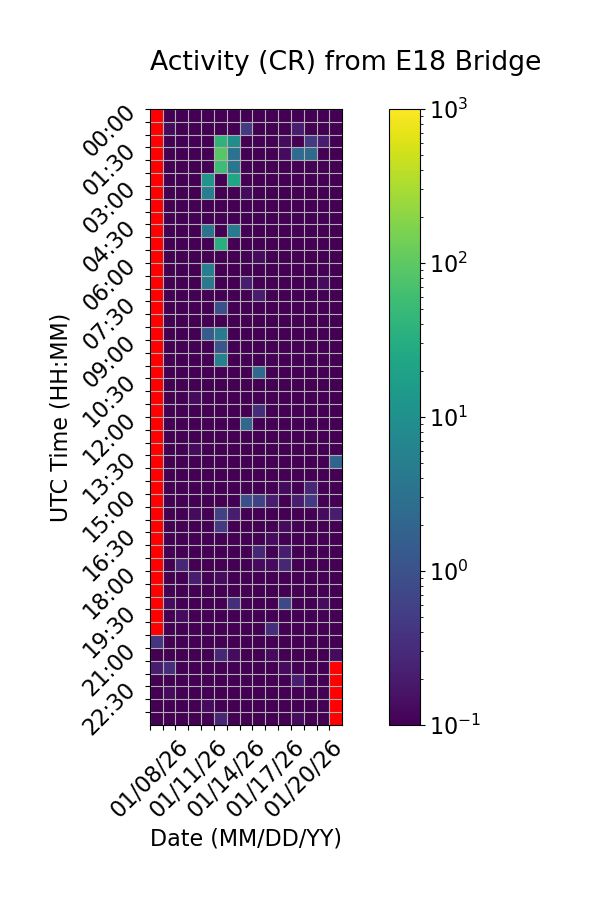

The data file committed next to this chart (first rows):
Time (UTC), 01/08/26, 01/09/26, 01/10/26, 01/11/26, 01/12/26, 01/13/26, 01/14/26, 01/15/26, 01/16/26, 01/17/26, 01/18/26, 01/19/26, 01/20/26, 01/21/26, 01/22/26
00:00, , 0.06667, 0.0, 0.0, 0.06667, 0.0, 0.0, 0.0, 0.0, 0.06667, 0.06667, 0.06667, 0.0, 0.0, 0.0
00:30, , 0.1333, 0.0, 0.0, 0.0, 0.0, 0.06667, 0.4667, 0.0, 0.06667, 0.06667, 0.2, 0.0, 0.06667, 0.06667
01:00, , 0.0, 0.0, 0.06667, 0.0, 39.4, 9.133, 0.0, 0.0, 0.0, 0.1333, 0.0, 0.4667, 0.2, 0.0
01:30, , 0.0, 0.0, 0.0, 0.0, 92.07, 3.2, 0.06667, 0.06667, 0.0, 0.1333, 2.533, 2.4, 0.0, 0.0
02:00, , 0.0, 0.06667, 0.0, 0.0, 57.93, 3.733, 0.0, 0.0, 0.0, 0.0, 0.0, 0.0, 0.0, 0.0
02:30, , 0.0, 0.0, 0.0, 12.13, 0.06667, 22.33, 0.0, 0.0, 0.0, 0.0, 0.0, 0.0, 0.06667, 0.0
03:00, , 0.0, 0.0, 0.06667, 5.4, 0.0, 0.0, 0.1333, 0.0, 0.0, 0.0, 0.0, 0.0, 0.0, 0.06667
03:30, , 0.0, 0.0, 0.0, 0.0, 0.0, 0.0, 0.0, 0.06667, 0.0, 0.0, 0.0, 0.0, 0.0, 0.0
04:00, , 0.0, 0.0, 0.0, 0.0, 0.0, 0.06667, 0.06667, 0.06667, 0.0, 0.0, 0.0, 0.0, 0.0, 0.0
04:30, , 0.0, 0.0, 0.0, 3.467, 0.0, 4.267, 0.0, 0.0, 0.0, 0.0, 0.0, 0.0, 0.0, 0.0
05:00, , 0.0, 0.0, 0.0, 0.0, 32.67, 0.0, 0.0, 0.0, 0.0, 0.0, 0.0, 0.0, 0.0, 0.0
05:30, , 0.0, 0.0, 0.0, 0.0, 0.0, 0.0, 0.0, 0.1333, 0.0, 0.0, 0.0, 0.0, 0.0, 0.0
06:00, , 0.0, 0.0, 0.0, 5.133, 0.06667, 0.0, 0.06667, 0.06667, 0.0, 0.0, 0.0, 0.0, 0.0, 0.0
06:30, , 0.0, 0.0, 0.0, 3.933, 0.0, 0.0, 0.2, 0.06667, 0.0, 0.0, 0.0, 0.0, 0.1333, 0.0
07:00, , 0.0, 0.0, 0.0, 0.0, 0.06667, 0.0, 0.0, 0.2, 0.0, 0.0, 0.0, 0.0, 0.0, 0.0
07:30, , 0.0, 0.0, 0.0, 0.0, 0.9333, 0.0, 0.0, 0.0, 0.0, 0.0, 0.0, 0.0, 0.0, 0.0
08:00, , 0.0, 0.0, 0.0, 0.0, 0.0, 0.0, 0.0, 0.0, 0.0, 0.06667, 0.0, 0.0, 0.0, 0.06667
08:30, , 0.0, 0.0, 0.0, 1.467, 4.667, 0.06667, 0.0, 0.06667, 0.0, 0.0, 0.0, 0.0, 0.06667, 0.0
09:00, , 0.0, 0.0, 0.0, 0.0, 1.133, 0.0, 0.0, 0.0, 0.0, 0.0, 0.0, 0.06667, 0.0, 0.0
09:30, , 0.0, 0.0, 0.06667, 0.0, 5.467, 0.0, 0.0, 0.0, 0.0, 0.0, 0.0, 0.0, 0.0, 0.06667
10:00, , 0.0, 0.0, 0.0, 0.0, 0.0, 0.0, 0.06667, 2.333, 0.0, 0.0, 0.0, 0.0, 0.0, 0.0
10:30, , 0.0, 0.06667, 0.0, 0.06667, 0.0, 0.0, 0.0, 0.0, 0.0, 0.0, 0.06667, 0.0, 0.0, 0.0
11:00, , 0.0, 0.06667, 0.1333, 0.0, 0.0, 0.0, 0.0, 0.0, 0.06667, 0.0, 0.0, 0.0, 0.0, 0.0
11:30, , 0.06667, 0.0, 0.0, 0.0, 0.0, 0.0, 0.0, 0.3333, 0.0, 0.0, 0.0, 0.0, 0.0, 0.0
12:00, , 0.0, 0.0, 0.0, 0.0, 0.0, 0.0, 2.067, 0.0, 0.0, 0.0, 0.0, 0.0, 0.0, 0.0
12:30, , 0.0, 0.0, 0.06667, 0.0, 0.0, 0.0, 0.0, 0.0, 0.0, 0.0, 0.0, 0.0, 0.0, 0.06667
13:00, , 0.0, 0.0, 0.1333, 0.0, 0.0, 0.0, 0.06667, 0.0, 0.06667, 0.0, 0.0, 0.0, 0.0, 0.0
13:30, , 0.06667, 0.0, 0.0, 0.06667, 0.0, 0.0, 0.0, 0.0, 0.0, 0.0, 0.0, 0.0, 0.0, 1.933
14:00, , 0.0, 0.06667, 0.0, 0.0, 0.0, 0.0, 0.06667, 0.0, 0.0, 0.06667, 0.0, 0.0, 0.0, 0.0
14:30, , 0.0, 0.0, 0.0, 0.0, 0.0, 0.0, 0.0, 0.0, 0.0, 0.1333, 0.0, 0.2667, 0.0, 0.0
15:00, , 0.0, 0.06667, 0.0, 0.0, 0.06667, 0.0, 0.9333, 0.6, 0.2, 0.0, 0.2, 0.4667, 0.06667, 0.06667
15:30, , 0.0, 0.0, 0.1333, 0.06667, 0.6, 0.2, 0.0, 0.0, 0.0, 0.06667, 0.06667, 0.0, 0.1333, 0.2
16:00, , 0.0, 0.06667, 0.0, 0.0, 0.4667, 0.06667, 0.0, 0.06667, 0.0, 0.1333, 0.0, 0.0, 0.0, 0.0
16:30, , 0.0, 0.06667, 0.0, 0.06667, 0.0, 0.0, 0.0, 0.0, 0.1333, 0.0, 0.06667, 0.0, 0.0, 0.0
17:00, , 0.06667, 0.06667, 0.0, 0.0, 0.0, 0.06667, 0.0, 0.2667, 0.06667, 0.2, 0.06667, 0.0, 0.0, 0.0
17:30, , 0.0, 0.2667, 0.06667, 0.06667, 0.0, 0.0, 0.0, 0.1333, 0.1333, 0.2667, 0.06667, 0.06667, 0.0, 0.0
18:00, , 0.06667, 0.0, 0.2, 0.0, 0.1333, 0.06667, 0.06667, 0.0, 0.06667, 0.0, 0.0, 0.06667, 0.0, 0.0
18:30, , 0.0, 0.06667, 0.0, 0.0, 0.0, 0.0, 0.0, 0.0, 0.0, 0.0, 0.0, 0.0, 0.06667, 0.06667
19:00, , 0.1333, 0.0, 0.0, 0.0, 0.0, 0.3333, 0.0, 0.06667, 0.0, 0.7333, 0.0, 0.0, 0.1333, 0.06667
19:30, , 0.06667, 0.1333, 0.0, 0.0, 0.0, 0.06667, 0.0, 0.0, 0.0, 0.0, 0.0, 0.0, 0.0, 0.0
20:00, , 0.0, 0.06667, 0.06667, 0.06667, 0.0, 0.0, 0.0, 0.0, 0.3333, 0.06667, 0.0, 0.0, 0.06667, 0.0
20:30, 0.4, 0.0, 0.0, 0.06667, 0.0, 0.0, 0.0, 0.0, 0.0, 0.0, 0.0, 0.0, 0.0, 0.06667, 0.0
21:00, 0.0, 0.06667, 0.0, 0.0, 0.06667, 0.2667, 0.1333, 0.0, 0.0, 0.1333, 0.0, 0.0, 0.0, 0.0, 0.1333
21:30, 0.2, 0.3333, 0.0, 0.0, 0.0, 0.06667, 0.0, 0.0, 0.06667, 0.06667, 0.1333, 0.06667, 0.0, 0.06667, 
22:00, 0.0, 0.0, 0.0, 0.0, 0.0, 0.0, 0.06667, 0.0, 0.06667, 0.06667, 0.06667, 0.2, 0.0, 0.0, 
22:30, 0.06667, 0.1333, 0.0, 0.0, 0.0, 0.0, 0.06667, 0.06667, 0.0, 0.06667, 0.0, 0.06667, 0.0, 0.0, 
23:00, 0.06667, 0.06667, 0.0, 0.06667, 0.1333, 0.0, 0.0, 0.0, 0.0, 0.0, 0.06667, 0.0, 0.0, 0.0, 
23:30, 0.06667, 0.0, 0.0, 0.0, 0.0, 0.2667, 0.0, 0.0, 0.0, 0.0, 0.06667, 0.1333, 0.0, 0.0, 
